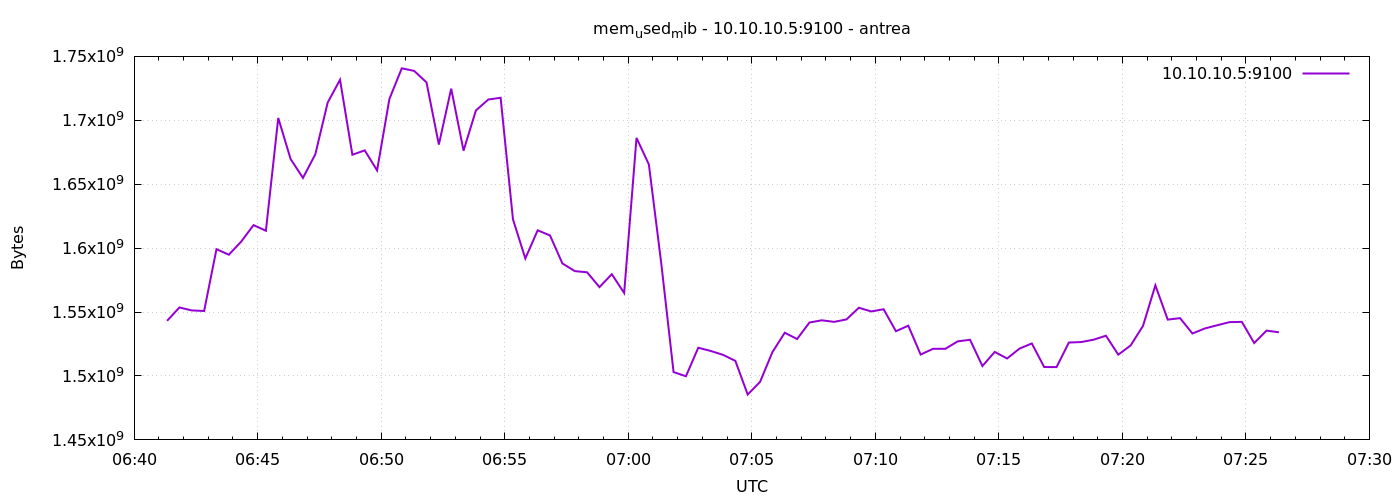

Values plotted in this chart, from the file beside it:
1777876880	1543151616
1777876910	1553600512
1777876940	1551278080
1777876970	1550852096
1777877000	1599193088
1777877030	1594851328
1777877060	1605124096
1777877090	1618001920
1777877120	1613590528
1777877150	1701855232
1777877180	1669693440
1777877210	1654935552
1777877240	1673400320
1777877270	1713836032
1777877300	1731715072
1777877330	1673072640
1777877360	1676476416
1777877390	1660805120
1777877420	1716752384
1777877450	1740668928
1777877480	1738641408
1777877510	1729675264
1777877540	1681014784
1777877570	1724743680
1777877600	1676255232
1777877630	1707724800
1777877660	1716240384
1777877690	1717633024
1777877720	1622560768
1777877750	1591914496
1777877780	1613934592
1777877810	1609904128
1777877840	1588039680
1777877870	1582034944
1777877900	1581096960
1777877930	1569517568
1777877960	1579610112
1777877990	1564938240
1777878020	1686220800
1777878050	1665470464
1777878080	1588404224
1777878110	1503043584
1777878140	1499787264
1777878170	1522077696
1777878200	1519599616
1777878230	1516539904
1777878260	1511845888
1777878290	1485475840
1777878320	1495384064
1777878350	1518624768
1777878380	1533829120
1777878410	1528913920
1777878440	1541828608
1777878470	1543548928
1777878500	1542324224
1777878530	1544257536
1777878560	1553375232
1777878590	1550487552
1777878620	1552195584
1777878650	1535025152
1777878680	1539342336
... 30 more rows
